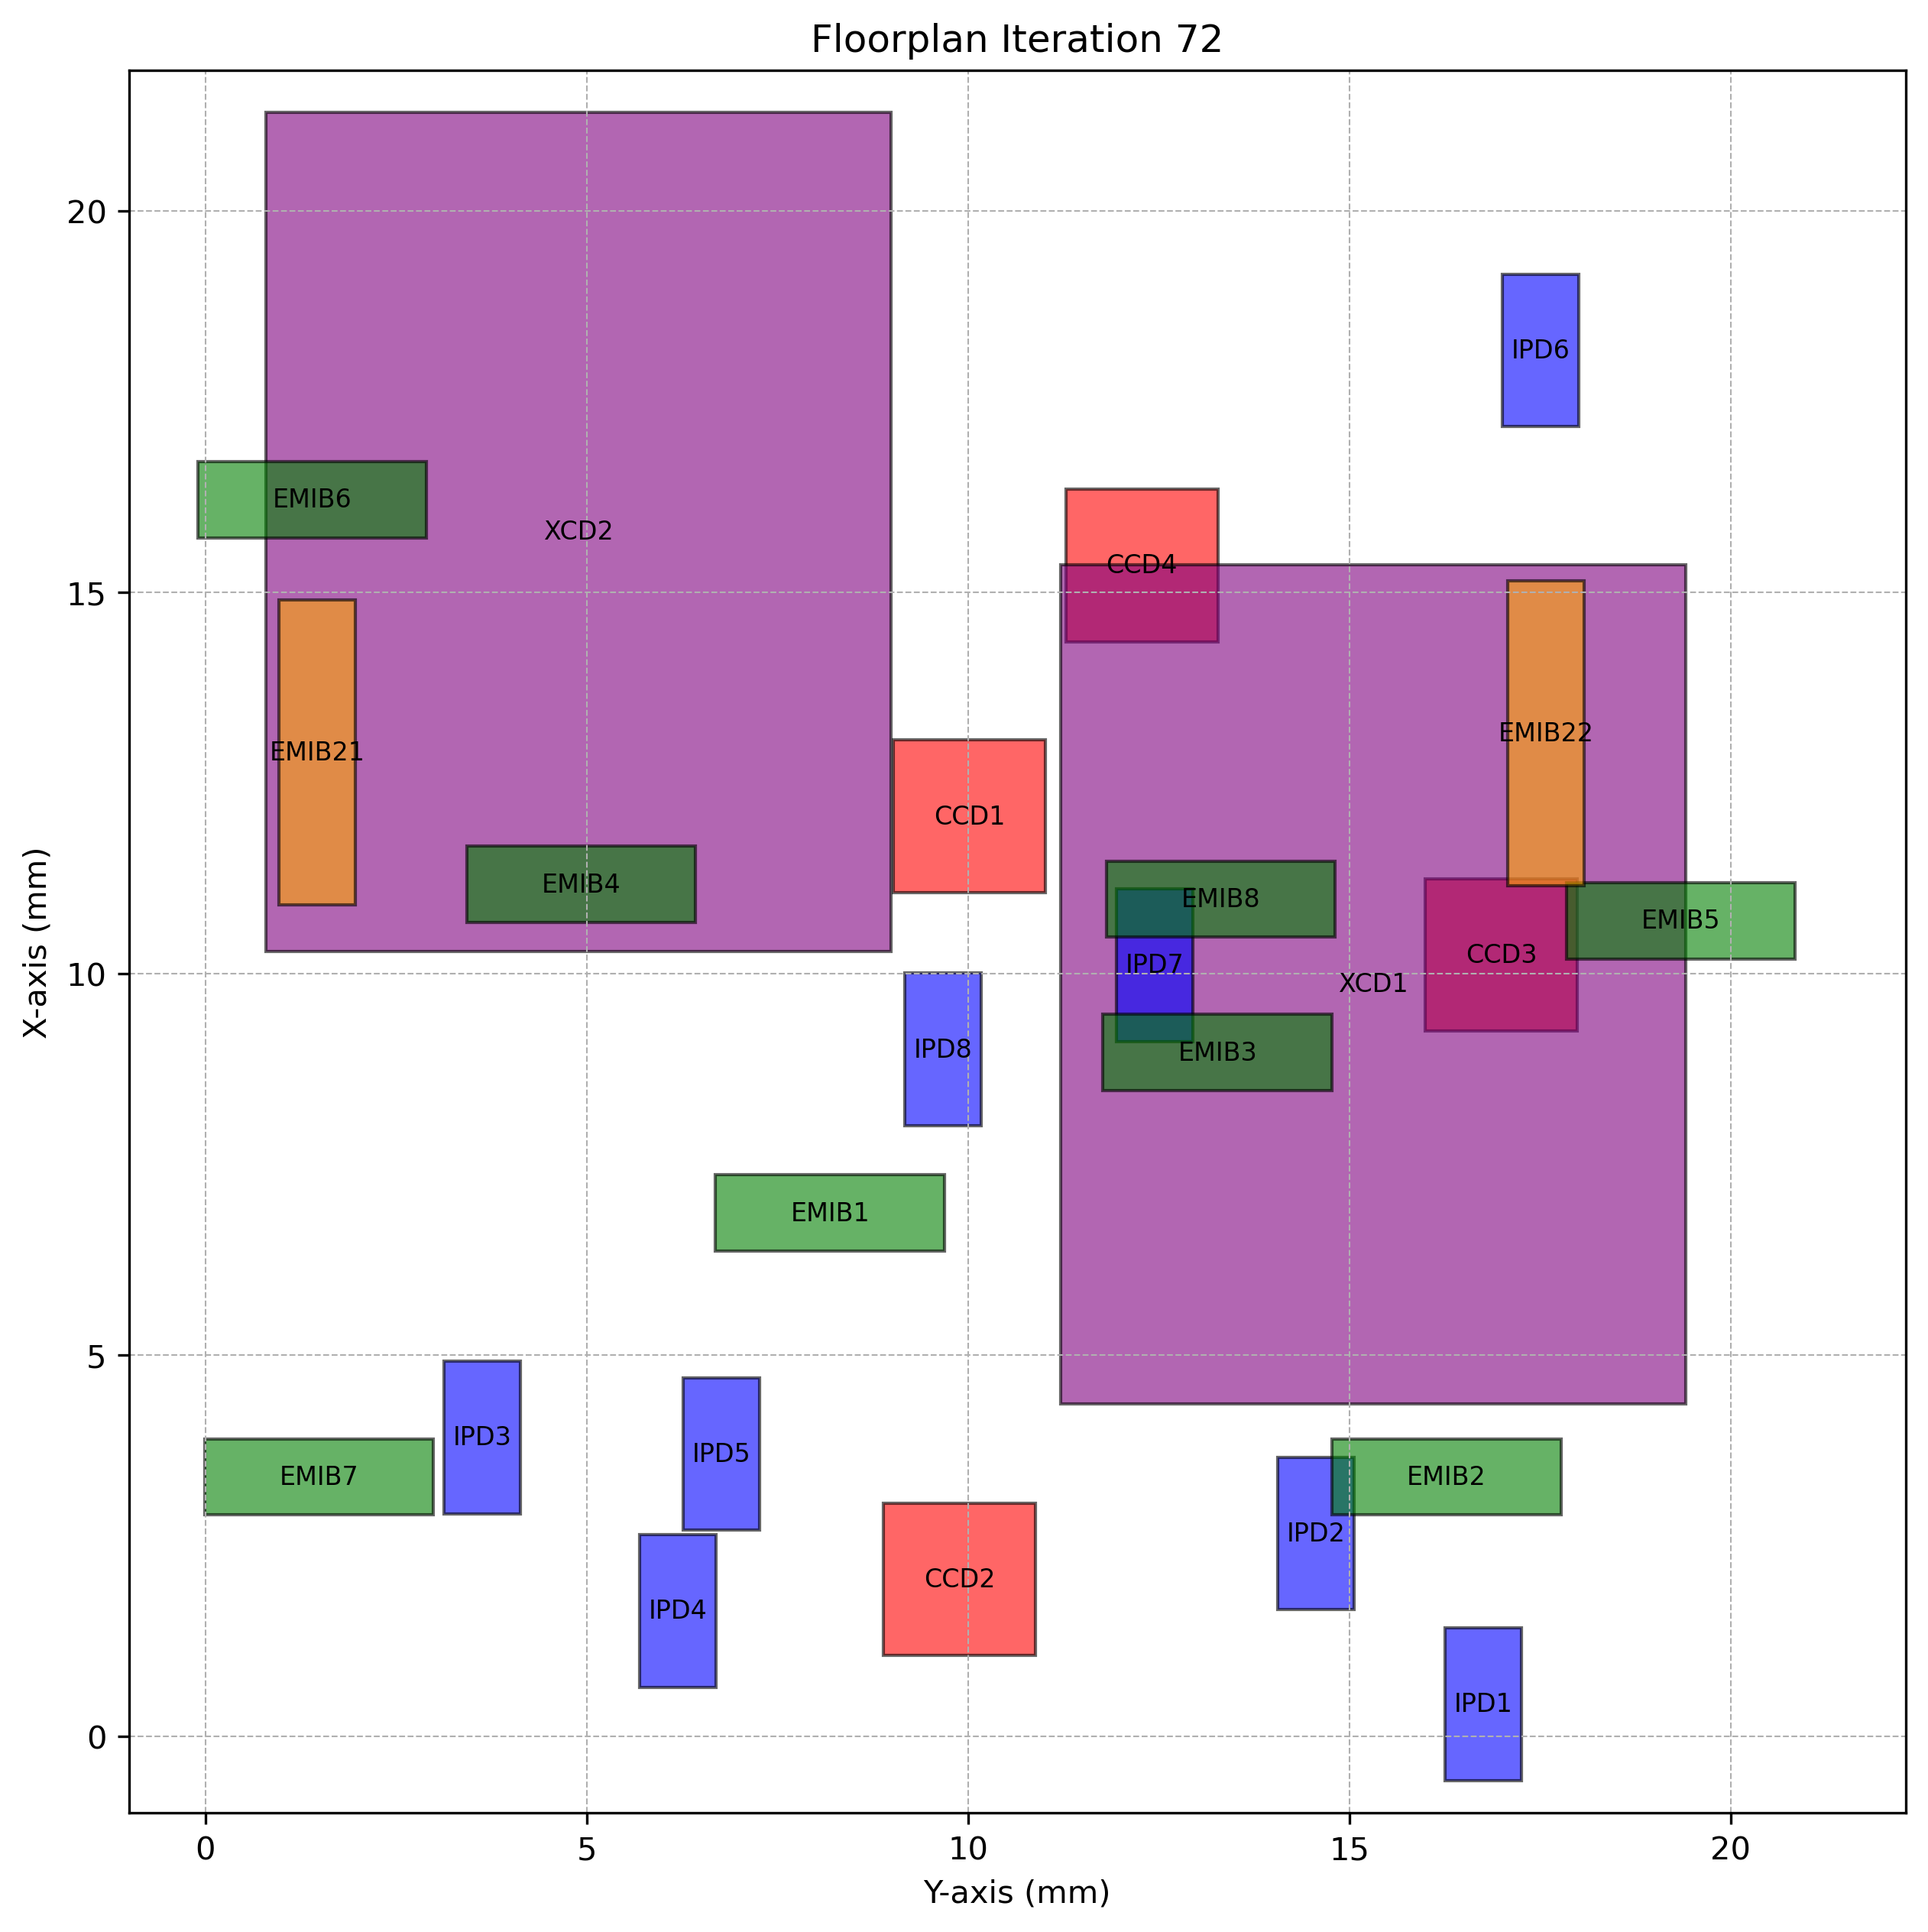

Values plotted in this chart, from the file beside it:
Chiplet_Type, Chiplet_Name, X_Position, Y_Position, Z_Position, Length, Breadth, Rotated
CCD, CCD1, 11.07, 9.02, 2, 2, 2.0, True
CCD, CCD2, 1.064, 8.89, 2, 2, 2.0, True
CCD, CCD3, 9.249, 15.99, 2, 2, 2.0, True
CCD, CCD4, 14.36, 11.28, 2, 2, 2.0, True
XCD, XCD1, 4.366, 11.21, 2, 11, 8.2, True
XCD, XCD2, 10.3, 0.7953, 2, 11, 8.2, True
IPD, IPD1, -0.5743, 16.26, 2, 2, 1.0, True
IPD, IPD2, 1.664, 14.06, 2, 2, 1.0, True
IPD, IPD3, 2.923, 3.132, 2, 2, 1.0, True
IPD, IPD4, 0.6486, 5.697, 2, 2, 1.0, True
IPD, IPD5, 2.704, 6.267, 2, 2, 1.0, True
IPD, IPD6, 17.18, 17.01, 2, 2, 1.0, True
IPD, IPD7, 9.114, 11.95, 2, 2, 1.0, True
IPD, IPD8, 8.01, 9.171, 2, 2, 1.0, True
EMIB, EMIB1, 6.365, 6.692, 1, 1, 3.0, False
EMIB, EMIB2, 2.906, 14.78, 1, 1, 3.0, False
EMIB, EMIB3, 8.471, 11.77, 1, 1, 3.0, False
EMIB, EMIB4, 10.68, 3.428, 1, 1, 3.0, False
EMIB, EMIB5, 10.2, 17.85, 1, 1, 3.0, False
EMIB, EMIB6, 15.72, -0.09855, 1, 1, 3.0, False
EMIB, EMIB7, 2.906, -0.007156, 1, 1, 3.0, False
EMIB, EMIB8, 10.48, 11.82, 1, 1, 3.0, False
EMIB2, EMIB21, 10.9, 0.9678, 1, 4, 1.0, True
EMIB2, EMIB22, 11.16, 17.08, 1, 4, 1.0, True
